5-way image classification set "data" from GitHub (rsobralm/Projeto-IA); label vocabulary: bottle, can, cigarette, plastic bag and wrapper, straw.

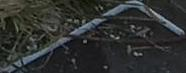
Label: straw

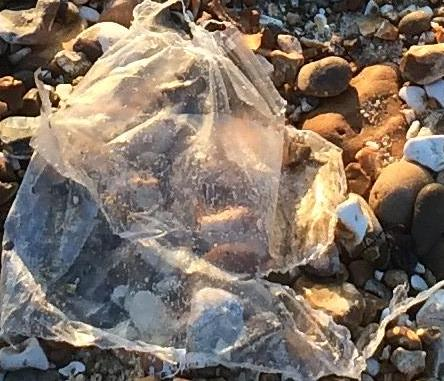
Label: plastic bag and wrapper

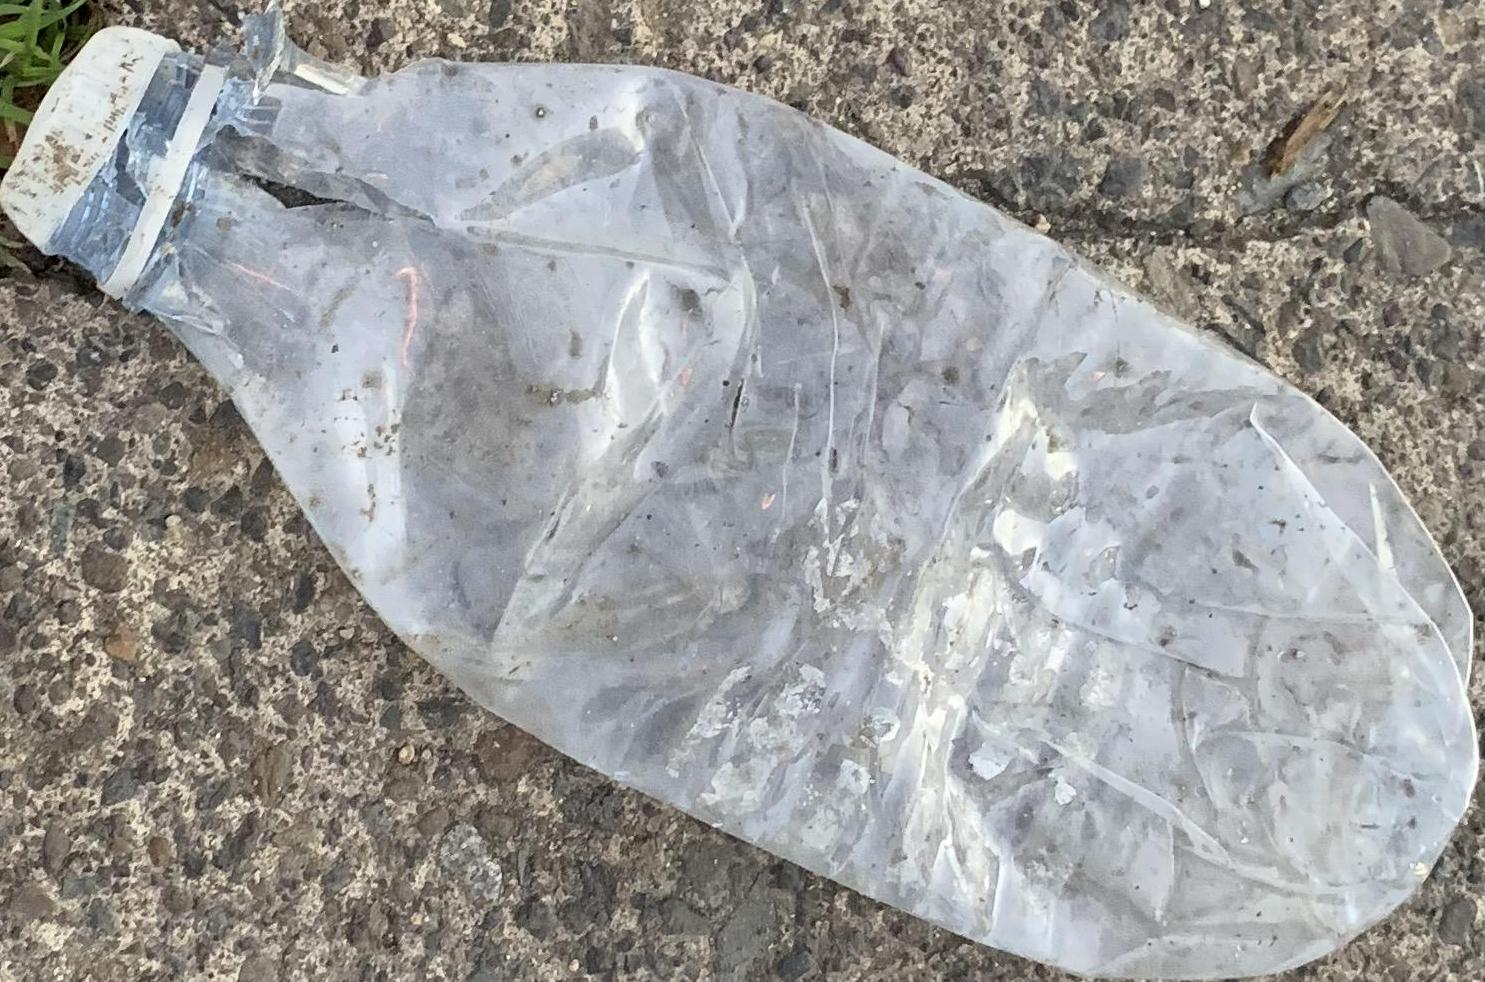
Label: bottle

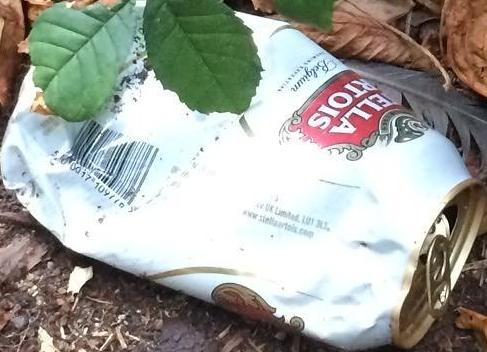
Label: can

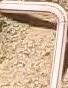
Label: straw

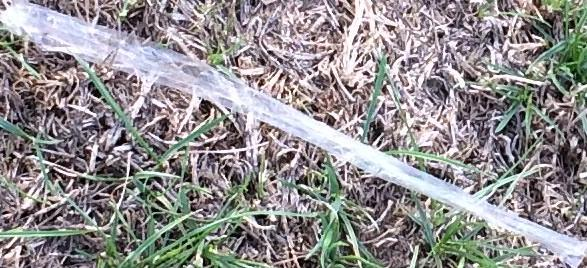
Label: plastic bag and wrapper
